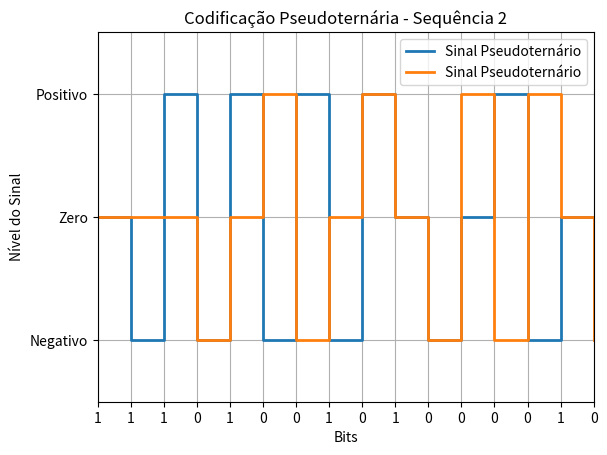

Recreate this plot in Python.
import matplotlib.pyplot as plt

def pseudoternario(bits):
    sinal = []
    nivel_atual = 1  
    for bit in bits:
        if bit == '0':
            nivel_atual = -nivel_atual
            sinal.append(nivel_atual)
        else:
            sinal.append(0)
    
    return sinal

def plotPseudoternario(bits, sinal, titulo):
    tempo = list(range(len(sinal)))

    plt.step(tempo, sinal, where='post', label='Sinal Pseudoternário', linewidth=2)
    plt.ylim(-1.5, 1.5)
    plt.xlim(0, len(bits) - 1)
    plt.yticks([-1, 0, 1], ['Negativo', 'Zero', 'Positivo'])
    plt.xticks(range(len(bits)), list(bits))
    plt.title(titulo)
    plt.xlabel('Bits')
    plt.ylabel('Nível do Sinal')
    plt.grid(True)
    plt.legend()
    plt.show()

# Mensagens
bits1 = "1000000001010011"
bits2 = "1110100101000010"

sinal1 = pseudoternario(bits1)
sinal2 = pseudoternario(bits2)

# Teste 1
plotPseudoternario(bits1, sinal1, 'Codificação Pseudoternária - Sequência 1')

# Teste 2
plotPseudoternario(bits2, sinal2, 'Codificação Pseudoternária - Sequência 2')
